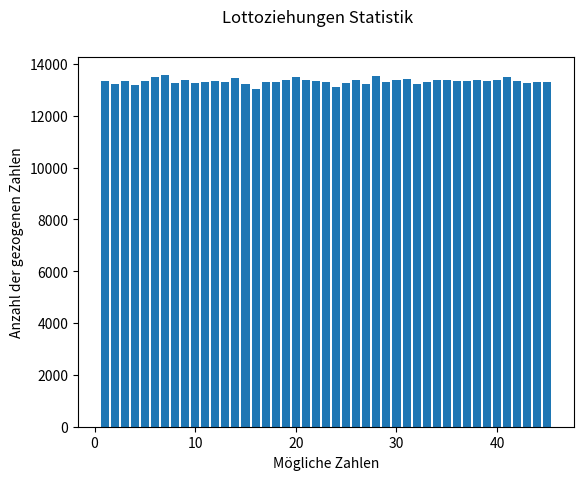

Python code for this plot:
import random
import matplotlib.pyplot as plt

# Initialisiere Statistik und mögliche Zahlen
dict_ziehungen_statistic = {i: 0 for i in range(1, 46)}  # Dic mit Zahlen 1-45 und Anz (0)


# Methode, um 2 Indizes zu vertauschen
def vertausche_zwei_index(liste, index1, index2):
    if 0 <= index1 < len(liste) and 0 <= index2 < len(liste):
        liste[index1], liste[index2] = liste[index2], liste[index1]


# Methode für Zufallszahl innerhalb eines Bereichs
def generiere_zufallszahl(minimum, maximum):
    return random.randint(minimum, maximum)


def lottoziehung():
    # Liste mit 1-45 (Index 0 - 44)
    liste = list(range(1, 46))

    # Ziehe 6 Zahlen durch zufälliges Tauschen
    for i in range(6):
        zufallszahl = generiere_zufallszahl(0, 44 - i)  # Zufallsindex aus dem Bereich 0 bis (44 - i)
        vertausche_zwei_index(liste, zufallszahl, 44 - i)  # Tausche die gezogene Zahl mit der letzten in der Liste

    # Sortiere die letzten 6 Zahlen, um Konsistenz zu gewährleisten
    letzte_sechs_zahlen = sorted(liste[-6:])
    return letzte_sechs_zahlen


def lottoziehung_statistic(anzahl_ziehungen):
    for _ in range(anzahl_ziehungen):
        ziehung = lottoziehung()
        for zahl in ziehung:
            dict_ziehungen_statistic[zahl] += 1
    return dict_ziehungen_statistic


# Führe 100.000 Ziehungen durch
data = lottoziehung_statistic(100000)

# Plot der Ergebnisse
names = list(data.keys())
values = list(data.values())

fig, axs = plt.subplots()
axs.bar(names, values)
fig.suptitle('Lottoziehungen Statistik')
axs.set_ylabel('Anzahl der gezogenen Zahlen')
axs.set_xlabel('Mögliche Zahlen')

plt.show()
